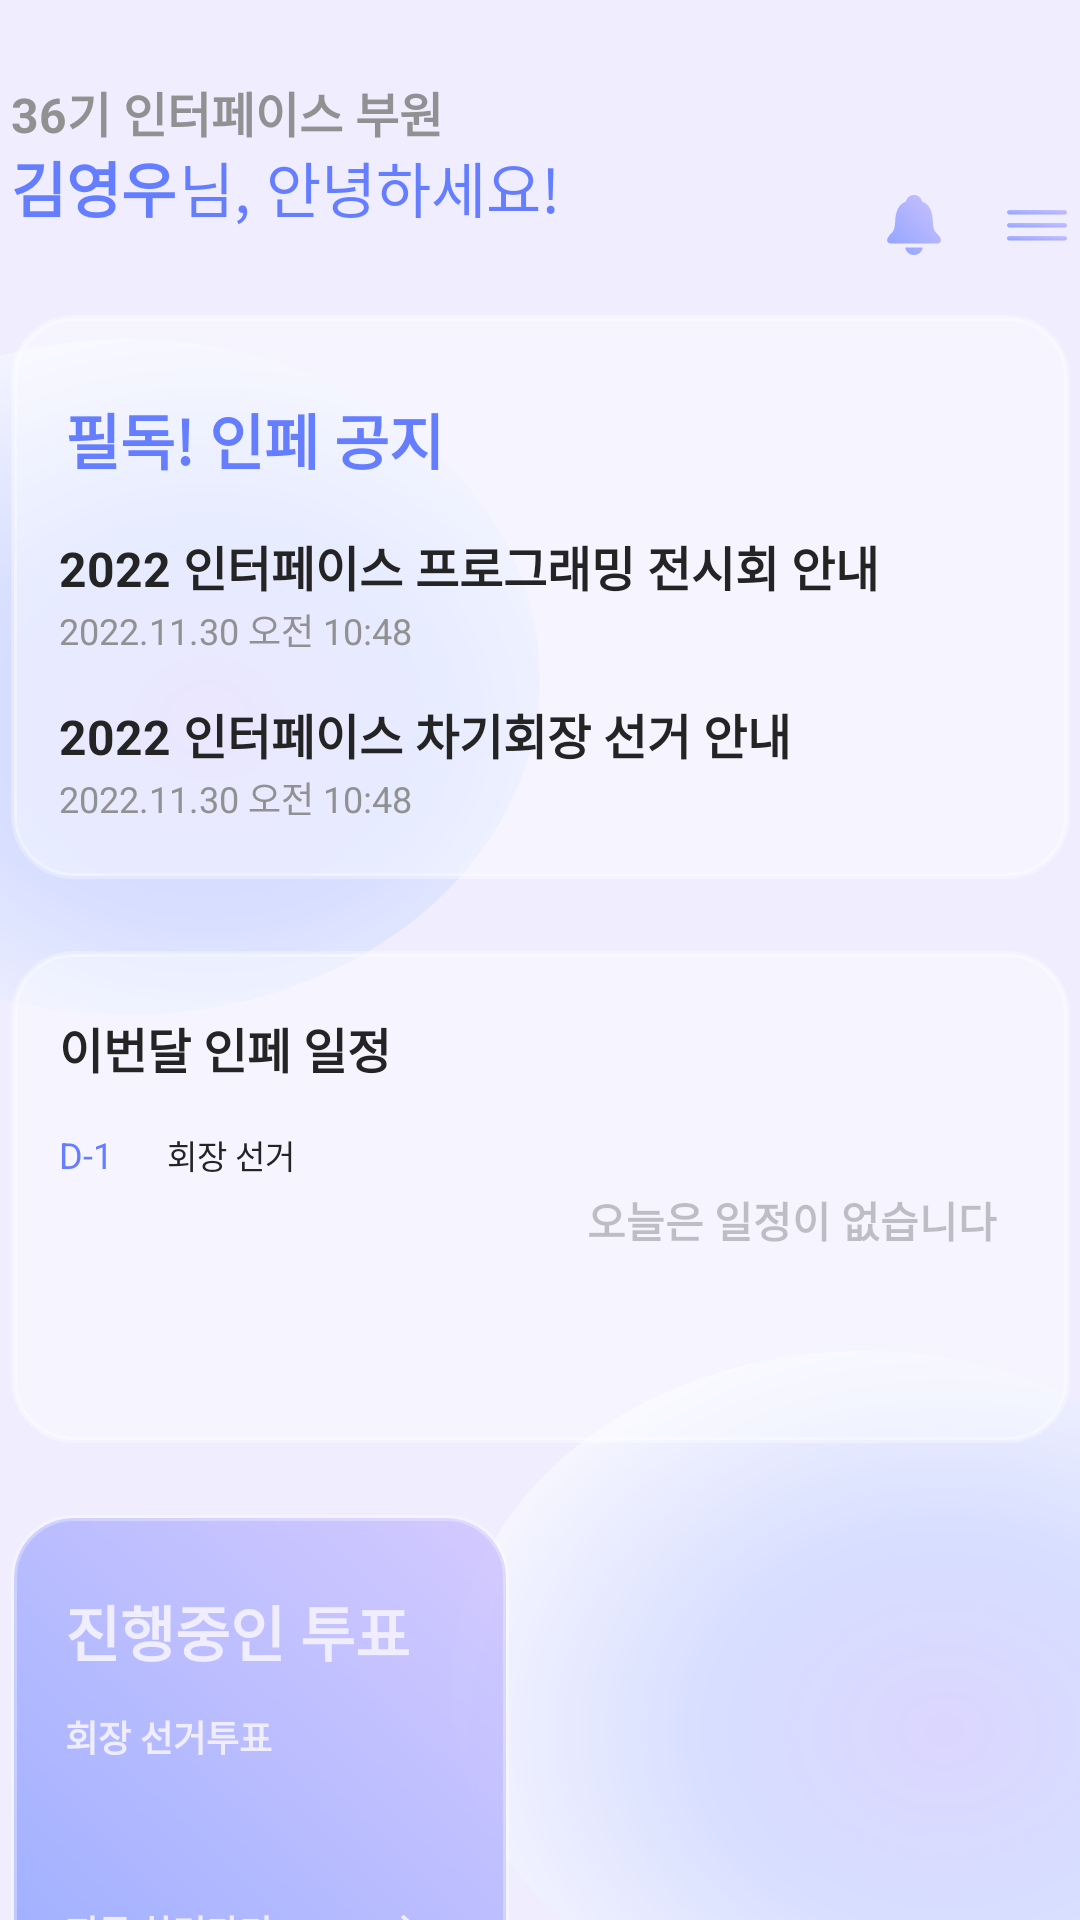

Produce the Android XML layout that renders to this screen, including the resource entries it uses.
<!-- AndroidManifest.xml: application theme Theme.Interface_Android -->
<!-- res/layout/activity_main.xml -->
<?xml version="1.0" encoding="utf-8"?>
<androidx.constraintlayout.widget.ConstraintLayout xmlns:android="http://schemas.android.com/apk/res/android"
    xmlns:app="http://schemas.android.com/apk/res-auto"
    xmlns:tools="http://schemas.android.com/tools"
    android:layout_width="match_parent"
    android:layout_height="match_parent"
    android:background="@drawable/iphone_14_pro___8__2_"
    tools:context=".MainActivity"
    tools:layout_editor_absoluteX="2dp"
    tools:layout_editor_absoluteY="-3dp">


    <androidx.appcompat.widget.AppCompatButton
        android:id="@+id/button3"
        android:layout_width="353dp"
        android:layout_height="188dp"
        android:background="@drawable/button_main_white"
        app:layout_constraintBottom_toBottomOf="parent"
        app:layout_constraintEnd_toStartOf="@+id/guidelineVerticalCenter"
        app:layout_constraintHorizontal_bias="0.501"
        app:layout_constraintStart_toStartOf="@+id/guidelineVerticalCenter"
        app:layout_constraintTop_toTopOf="parent"
        app:layout_constraintVertical_bias="0.232" />

    <androidx.appcompat.widget.AppCompatButton
        android:id="@+id/button12"
        android:layout_width="353dp"
        android:layout_height="164dp"
        android:layout_marginTop="24dp"
        android:background="@drawable/button_main_white"
        app:layout_constraintEnd_toStartOf="@+id/guidelineVerticalCenter"
        app:layout_constraintHorizontal_bias="0.487"
        app:layout_constraintStart_toStartOf="@+id/guidelineVerticalCenter"
        app:layout_constraintTop_toBottomOf="@+id/button3" />

    <TextView
        android:id="@+id/textView5"
        android:layout_width="wrap_content"
        android:layout_height="wrap_content"
        android:layout_marginStart="18dp"
        android:layout_marginBottom="132dp"
        android:elevation="2dp"
        android:text="필독! 인페 공지"
        android:textColor="#657EFF"
        android:textSize="20dp"
        android:textStyle="bold"
        app:layout_constraintBottom_toBottomOf="@+id/button3"
        app:layout_constraintStart_toStartOf="@+id/button3" />

    <androidx.constraintlayout.widget.Guideline
        android:id="@+id/guidelineVerticalCenter"
        android:layout_width="0dp"
        android:layout_height="0dp"
        android:layout_marginStart="33dp"
        android:layout_marginEnd="378dp"
        android:layout_marginBottom="891dp"
        android:orientation="vertical"
        app:layout_constraintBottom_toBottomOf="parent"
        app:layout_constraintEnd_toEndOf="parent"
        app:layout_constraintGuide_percent="0.5"
        app:layout_constraintStart_toStartOf="parent"
        app:layout_constraintTop_toTopOf="parent" />

    <ImageView
        android:id="@+id/imageView7"
        android:layout_width="wrap_content"
        android:layout_height="wrap_content"
        android:layout_marginStart="332dp"
        android:layout_marginBottom="208dp"
        app:layout_constraintBottom_toBottomOf="@+id/button3"
        app:layout_constraintStart_toStartOf="@+id/button3"
        app:srcCompat="@drawable/group" />

    <ImageView
        android:id="@+id/imageView8"
        android:layout_width="wrap_content"
        android:layout_height="wrap_content"
        android:layout_marginStart="292dp"
        android:layout_marginBottom="208dp"
        app:layout_constraintBottom_toBottomOf="@+id/button3"
        app:layout_constraintStart_toStartOf="@+id/button3"
        app:srcCompat="@drawable/vector__3_" />

    <androidx.appcompat.widget.AppCompatButton
        android:id="@+id/button11"
        android:layout_width="166dp"
        android:layout_height="174dp"
        android:layout_marginTop="24dp"
        android:layout_marginEnd="187dp"
        android:background="@drawable/button_main_blue"
        app:layout_constraintEnd_toEndOf="@+id/button3"
        app:layout_constraintTop_toBottomOf="@+id/button12" />

    <TextView
        android:id="@+id/textView18"
        android:layout_width="wrap_content"
        android:layout_height="wrap_content"
        android:layout_marginStart="18dp"
        android:layout_marginTop="24dp"
        android:elevation="2dp"
        android:text="진행중인 투표"
        android:textColor="#EFEDFF"
        android:textSize="20dp"
        android:textStyle="bold"
        app:layout_constraintStart_toStartOf="@+id/button11"
        app:layout_constraintTop_toTopOf="@+id/button11" />

    <TextView
        android:id="@+id/textView31"
        android:layout_width="wrap_content"
        android:layout_height="wrap_content"
        android:layout_marginStart="18dp"
        android:layout_marginTop="65dp"
        android:elevation="2dp"
        android:text="회장 선거투표"
        android:textColor="#EFEDFF"
        android:textSize="12dp"
        android:textStyle="bold"
        app:layout_constraintStart_toStartOf="@+id/button11"
        app:layout_constraintTop_toTopOf="@+id/button11" />

    <TextView
        android:id="@+id/textView19"
        android:layout_width="wrap_content"
        android:layout_height="wrap_content"
        android:layout_marginStart="18dp"
        android:layout_marginTop="130dp"
        android:elevation="2dp"
        android:text="지금 하러가기"
        android:textColor="#EFEDFF"
        android:textSize="12dp"
        android:textStyle="bold"
        app:layout_constraintStart_toStartOf="@+id/button11"
        app:layout_constraintTop_toTopOf="@+id/button11" />

    <ImageView
        android:id="@+id/imageView12"
        android:layout_width="16dp"
        android:layout_height="17dp"
        android:layout_marginStart="308dp"
        android:layout_marginTop="35dp"
        android:elevation="2dp"
        app:layout_constraintStart_toStartOf="@+id/button3"
        app:layout_constraintTop_toTopOf="@+id/button3"
        app:srcCompat="@drawable/vector__4_" />

    <ImageView
        android:id="@+id/imageView13"
        android:layout_width="wrap_content"
        android:layout_height="wrap_content"
        android:layout_marginStart="130dp"
        android:layout_marginTop="133dp"
        android:elevation="2dp"
        app:layout_constraintStart_toStartOf="@+id/button11"
        app:layout_constraintTop_toTopOf="@+id/button11"
        app:srcCompat="@drawable/vector__5_" />

    <TextView
        android:id="@+id/textView6"
        android:layout_width="wrap_content"
        android:layout_height="wrap_content"
        android:layout_marginStart="16dp"
        android:layout_marginTop="16dp"
        android:elevation="2dp"
        android:text="2022 인터페이스 프로그래밍 전시회 안내"
        android:textColor="#242425"
        android:textSize="16dp"
        android:textStyle="bold"
        app:layout_constraintStart_toStartOf="@+id/button3"
        app:layout_constraintTop_toBottomOf="@+id/textView5" />

    <TextView
        android:id="@+id/textView32"
        android:layout_width="wrap_content"
        android:layout_height="wrap_content"
        android:layout_marginBottom="56dp"
        android:elevation="2dp"
        android:text="36기 인터페이스 부원"
        android:textColor="#919192"
        android:textSize="16dp"
        android:textStyle="bold"
        app:layout_constraintBottom_toTopOf="@+id/button3"
        app:layout_constraintStart_toStartOf="@+id/button3" />

    <TextView
        android:id="@+id/textView23"
        android:layout_width="wrap_content"
        android:layout_height="wrap_content"
        android:layout_marginStart="16dp"
        android:layout_marginBottom="120dp"
        android:elevation="2dp"
        android:text="이번달 인페 일정"
        android:textColor="#242425"
        android:textSize="16dp"
        android:textStyle="bold"
        app:layout_constraintBottom_toBottomOf="@+id/button12"
        app:layout_constraintStart_toStartOf="@+id/button12" />

    <TextView
        android:id="@+id/textView21"
        android:layout_width="wrap_content"
        android:layout_height="wrap_content"
        android:layout_marginStart="16dp"
        android:layout_marginTop="72dp"
        android:elevation="2dp"
        android:text="2022 인터페이스 차기회장 선거 안내"
        android:textColor="#242425"
        android:textSize="16dp"
        android:textStyle="bold"
        app:layout_constraintStart_toStartOf="@+id/button3"
        app:layout_constraintTop_toBottomOf="@+id/textView5" />

    <TextView
        android:id="@+id/textView20"
        android:layout_width="wrap_content"
        android:layout_height="wrap_content"
        android:layout_marginStart="16dp"
        android:layout_marginTop="40dp"
        android:elevation="2dp"
        android:text="2022.11.30 오전 10:48"
        android:textColor="#919192"
        android:textSize="12dp"
        app:layout_constraintStart_toStartOf="@+id/button3"
        app:layout_constraintTop_toBottomOf="@+id/textView5" />

    <TextView
        android:id="@+id/textView24"
        android:layout_width="wrap_content"
        android:layout_height="wrap_content"
        android:layout_marginStart="16dp"
        android:layout_marginBottom="88dp"
        android:elevation="2dp"
        android:text="D-1"
        android:textColor="#657EFF"
        android:textSize="12dp"
        app:layout_constraintBottom_toBottomOf="@+id/button12"
        app:layout_constraintStart_toStartOf="@+id/button12" />

    <TextView
        android:id="@+id/textView25"
        android:layout_width="wrap_content"
        android:layout_height="wrap_content"
        android:layout_marginStart="52dp"
        android:layout_marginBottom="88dp"
        android:elevation="2dp"
        android:text="회장 선거"
        android:textColor="#242425"
        android:textSize="11dp"
        app:layout_constraintBottom_toBottomOf="@+id/button12"
        app:layout_constraintStart_toStartOf="@+id/button12" />

    <TextView
        android:id="@+id/textView26"
        android:layout_width="wrap_content"
        android:layout_height="wrap_content"
        android:layout_marginStart="192dp"
        android:layout_marginBottom="64dp"
        android:elevation="2dp"
        android:text="오늘은 일정이 없습니다"
        android:textColor="#3A000000"
        android:textSize="14dp"
        android:textStyle="bold"
        app:layout_constraintBottom_toBottomOf="@+id/button12"
        app:layout_constraintStart_toStartOf="@+id/button12" />

    <TextView
        android:id="@+id/textView22"
        android:layout_width="wrap_content"
        android:layout_height="wrap_content"
        android:layout_marginStart="16dp"
        android:layout_marginTop="96dp"
        android:elevation="2dp"
        android:text="2022.11.30 오전 10:48"
        android:textColor="#919192"
        android:textSize="12dp"
        app:layout_constraintStart_toStartOf="@+id/button3"
        app:layout_constraintTop_toBottomOf="@+id/textView5" />

    <TextView
        android:id="@+id/textView33"
        android:layout_width="wrap_content"
        android:layout_height="wrap_content"
        android:layout_marginBottom="28dp"
        android:text="김영우"
        android:textColor="#657EFF"
        android:textSize="20dp"
        android:textStyle="bold"
        app:layout_constraintBottom_toTopOf="@+id/button3"
        app:layout_constraintStart_toStartOf="@+id/button3" />

    <TextView
        android:id="@+id/textView34"
        android:layout_width="wrap_content"
        android:layout_height="wrap_content"
        android:layout_marginStart="56dp"
        android:layout_marginBottom="28dp"
        android:text="님, 안녕하세요!"
        android:textColor="#657EFF"
        android:textSize="20dp"
        app:layout_constraintBottom_toTopOf="@+id/button3"
        app:layout_constraintStart_toStartOf="@+id/button3" />


</androidx.constraintlayout.widget.ConstraintLayout>
<!-- resources referenced by this layout -->
<resources>
  <!-- drawable button_main_blue (drawable) -->
  <?xml version="1.0" encoding="utf-8"?>
  <shape xmlns:android="http://schemas.android.com/apk/res/android"
      android:shape="rectangle" >
  
      <gradient
          android:angle="45"
          android:endColor="#D9CFC3FF"
          android:startColor="#D98DA2FF"
          android:type="linear" />
  
      <corners
          android:bottomLeftRadius="20dp"
          android:bottomRightRadius="20dp"
          android:topLeftRadius="20dp"
          android:topRightRadius="20dp"/>
  
      <stroke
          android:width="2dp"
          android:color="#4DFFFFFF" />
  
  </shape>
  <!-- drawable button_main_white (drawable) -->
  <?xml version="1.0" encoding="utf-8"?>
  <shape xmlns:android="http://schemas.android.com/apk/res/android"
      android:shape="rectangle" android:padding = "10dp">
      <solid android:color="#66FFFFFF"/>
      <corners
          android:bottomLeftRadius="20dp"
          android:bottomRightRadius="20dp"
          android:topLeftRadius="20dp"
          android:topRightRadius="20dp"/>
      <stroke
          android:width="2dp"
          android:color="#4DFFFFFF" />
  
  </shape>
  <!-- drawable vector__3_ (drawable) -->
  <vector xmlns:android="http://schemas.android.com/apk/res/android"
      xmlns:aapt="http://schemas.android.com/aapt"
      android:width="18dp"
      android:height="20dp"
      android:viewportWidth="18"
      android:viewportHeight="20">
    <path
        android:pathData="M1.47,16.19H16.529C17.422,16.19 17.964,15.734 17.964,15.04C17.964,14.09 16.995,13.235 16.177,12.39C15.55,11.734 15.379,10.385 15.304,9.292C15.237,5.644 14.268,3.135 11.74,2.223C11.38,0.979 10.401,0 8.995,0C7.598,0 6.61,0.979 6.258,2.223C3.731,3.135 2.762,5.644 2.695,9.292C2.619,10.385 2.448,11.734 1.821,12.39C0.995,13.235 0.035,14.09 0.035,15.04C0.035,15.734 0.567,16.19 1.47,16.19ZM8.995,20C10.61,20 11.788,18.822 11.911,17.492H6.087C6.211,18.822 7.389,20 8.995,20Z">
      <aapt:attr name="android:fillColor">
        <gradient 
            android:startX="-0.898"
            android:startY="20"
            android:endX="19.963"
            android:endY="0.727"
            android:type="linear">
          <item android:offset="0" android:color="#FF8DA2FF"/>
          <item android:offset="1" android:color="#FFCFC3FF"/>
        </gradient>
      </aapt:attr>
    </path>
  </vector>
  <!-- drawable vector__5_ (drawable) -->
  <vector xmlns:android="http://schemas.android.com/apk/res/android"
      android:width="8dp"
      android:height="14dp"
      android:viewportWidth="8"
      android:viewportHeight="14">
    <path
        android:pathData="M0.84,0.417C1.05,0.417 1.25,0.492 1.4,0.625L7.73,6.583C7.98,6.817 7.98,7.175 7.73,7.417L1.4,13.375C1.12,13.633 0.65,13.658 0.34,13.425C0.03,13.191 0,12.8 0.28,12.542L6.16,7L0.28,1.458C0,1.2 0.03,0.8 0.34,0.575C0.48,0.467 0.66,0.417 0.84,0.417Z"
        android:fillColor="#EFEDFF"/>
  </vector>
  <style name="Theme.Interface_Android" parent="Base.Theme.Interface_Android" />
  <style name="Base.Theme.Interface_Android" parent="Theme.Material3.DayNight.NoActionBar">
          
          
      </style>
</resources>
